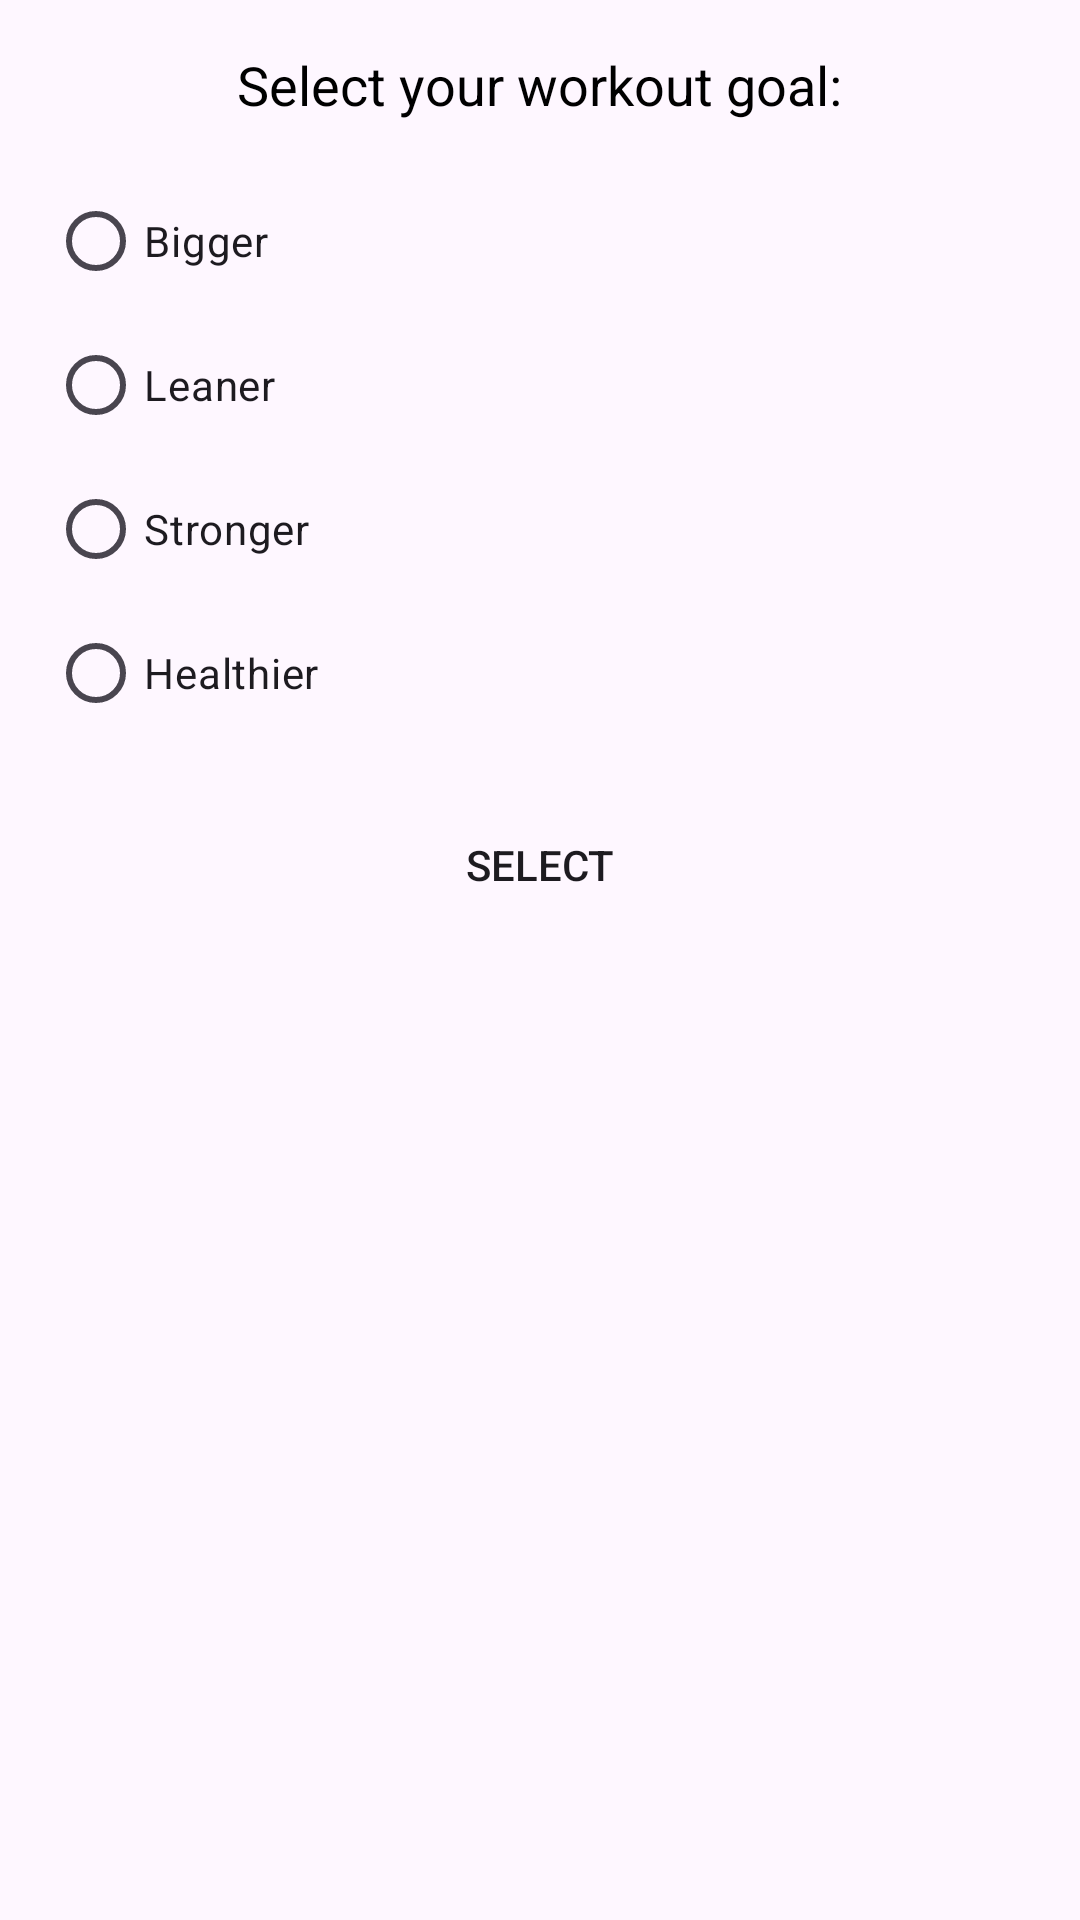

The Android layout XML behind this screen, and the referenced resources:
<!-- AndroidManifest.xml: application theme Theme.UASStroPis -->
<!-- res/layout/fragment_preferences_input.xml -->
<LinearLayout xmlns:android="http://schemas.android.com/apk/res/android"
    android:layout_width="match_parent"
    android:layout_height="wrap_content"
    android:orientation="vertical"
    android:padding="16dp">

    <TextView
        android:layout_width="wrap_content"
        android:layout_height="wrap_content"
        android:text="Select your workout goal:"
        android:textSize="18sp"
        android:textColor="@android:color/black"
        android:layout_gravity="center_horizontal"
        android:layout_marginBottom="16dp" />

    <RadioGroup
        android:id="@+id/radioGroup"
        android:layout_width="match_parent"
        android:layout_height="wrap_content"
        android:orientation="vertical">

        <RadioButton
            android:id="@+id/radioBigger"
            android:layout_width="wrap_content"
            android:layout_height="wrap_content"
            android:text="Bigger" />

        <RadioButton
            android:id="@+id/radioLeaner"
            android:layout_width="wrap_content"
            android:layout_height="wrap_content"
            android:text="Leaner" />

        <RadioButton
            android:id="@+id/radioStronger"
            android:layout_width="wrap_content"
            android:layout_height="wrap_content"
            android:text="Stronger" />

        <RadioButton
            android:id="@+id/radioHealthier"
            android:layout_width="wrap_content"
            android:layout_height="wrap_content"
            android:text="Healthier" />

    </RadioGroup>

    <Button
        android:id="@+id/btnSelect"
        android:layout_width="match_parent"
        android:layout_height="wrap_content"
        android:text="Select"
        android:layout_marginTop="16dp"
        android:background="?attr/selectableItemBackground" />

</LinearLayout>
<!-- resources referenced by this layout -->
<resources>
  <style name="Theme.UASStroPis" parent="Base.Theme.UASStroPis" />
  <style name="Base.Theme.UASStroPis" parent="Theme.Material3.DayNight.NoActionBar">
          
          
      </style>
</resources>
